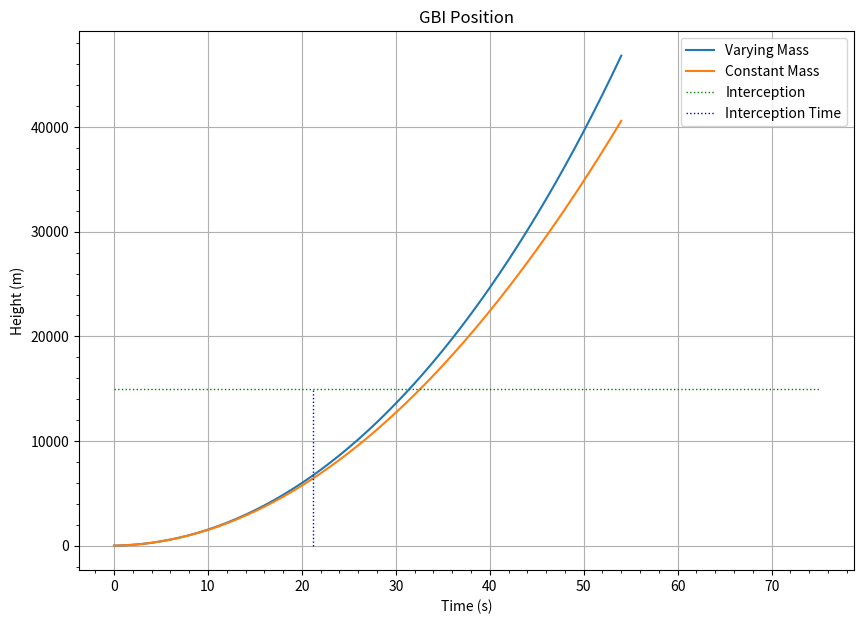
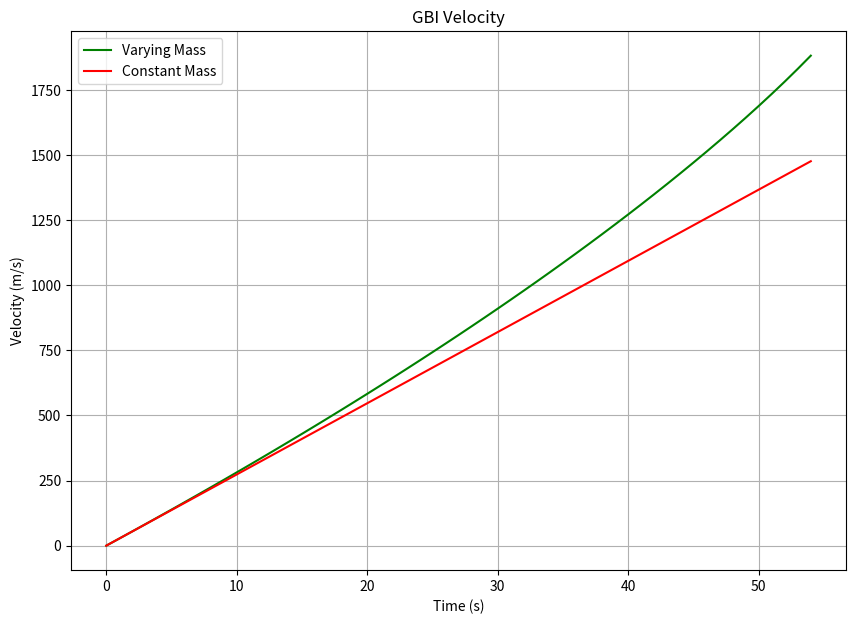

These charts were generated, in order, by the following Python code:
import matplotlib.pyplot as plt

# Variables based on Lockheed Martin THAAD
ceiling = 150000 # meters
impulse_specific = 304 # seconds
force_thrust = 33434  # m_dot * gravity * impulse specific
mass_int = 900  # kg
mass_of_fuel = 825  # kg
max_velocity = 2800  # m/s
time = int(round(ceiling/max_velocity,0)) # Total time (s) Ceiling/velocity
mass_dot = mass_of_fuel/time  # kg/s
time_interception = 30000/1416.3334 # Range (m)/ speed of threat (m/s)
d = 1  # Time step (s)


# Initial weight (at t=0)
weight = mass_int * 9.81  # Newtons

# Function to compute delta-V
def delta_v(dt, W, F, dm, m, v):
    return dt * (F - W - dm * v) / m if m > 0 else 0  # Prevent division by zero

# Main Execution
if __name__ == "__main__":
    v = [0]
    t = [0]
    y = [0]
    # Change in mass calculations
    for i in range(0, time, d):
        m = mass_int - mass_dot * i  # Mass decreases as fuel burns
        if m <= mass_int - mass_of_fuel:  # Stop simulation when fuel runs out
            break

        W = m * 9.81  # Update weight
        dv = delta_v(d, W, force_thrust, mass_dot, m, v[i])
        dy = (v[i] +dv) * d
        v_new = v[i] + dv
        y_new = y[i] + dy
        v.append(v_new)
        y.append(y_new)
        t.append(i+1)


    # Constant Mass calculations
    v_1 = [0]
    y_1 = [0]
    for i in range(0, time, d):
        m_1 = mass_int
        W_1 = m_1 * 9.81
        dv_1 = ((force_thrust - W_1) / m_1) * d
        dy_1 = (v_1[i] + dv_1) * d
        v_new_1 = v_1[i] + dv_1
        y_new_1 = y_1[i] + dy_1
        v_1.append(v_new_1)
        y_1.append(y_new_1)

    # Plot results

    plt.figure(1, figsize=(10, 7))

    plt.plot(t, y, label="Varying Mass")
    plt.plot(t, y_1, label="Constant Mass")
    plt.hlines(y=15000, xmin=0, xmax=75, color='g', linestyle=':', linewidth=1, label='Interception')
    plt.vlines(x=time_interception, ymin=0, ymax=15000, color='b', linestyle=':', linewidth=1, label='Interception Time')
    plt.ylabel("Height (m)")
    plt.xlabel("Time (s)")
    plt.title("GBI Position")
    plt.legend()
    plt.grid()
    plt.minorticks_on()
    plt.savefig("GBI_position")

    plt.figure(2, figsize=(10, 7))
    plt.title("GBI Velocity")
    plt.plot(t, v, label="Varying Mass", color='g')
    plt.plot(t, v_1, label="Constant Mass", color="red")
    plt.xlabel("Time (s)")
    plt.ylabel("Velocity (m/s)")
    plt.legend()
    plt.grid()
    plt.savefig("GBI_velocity")
